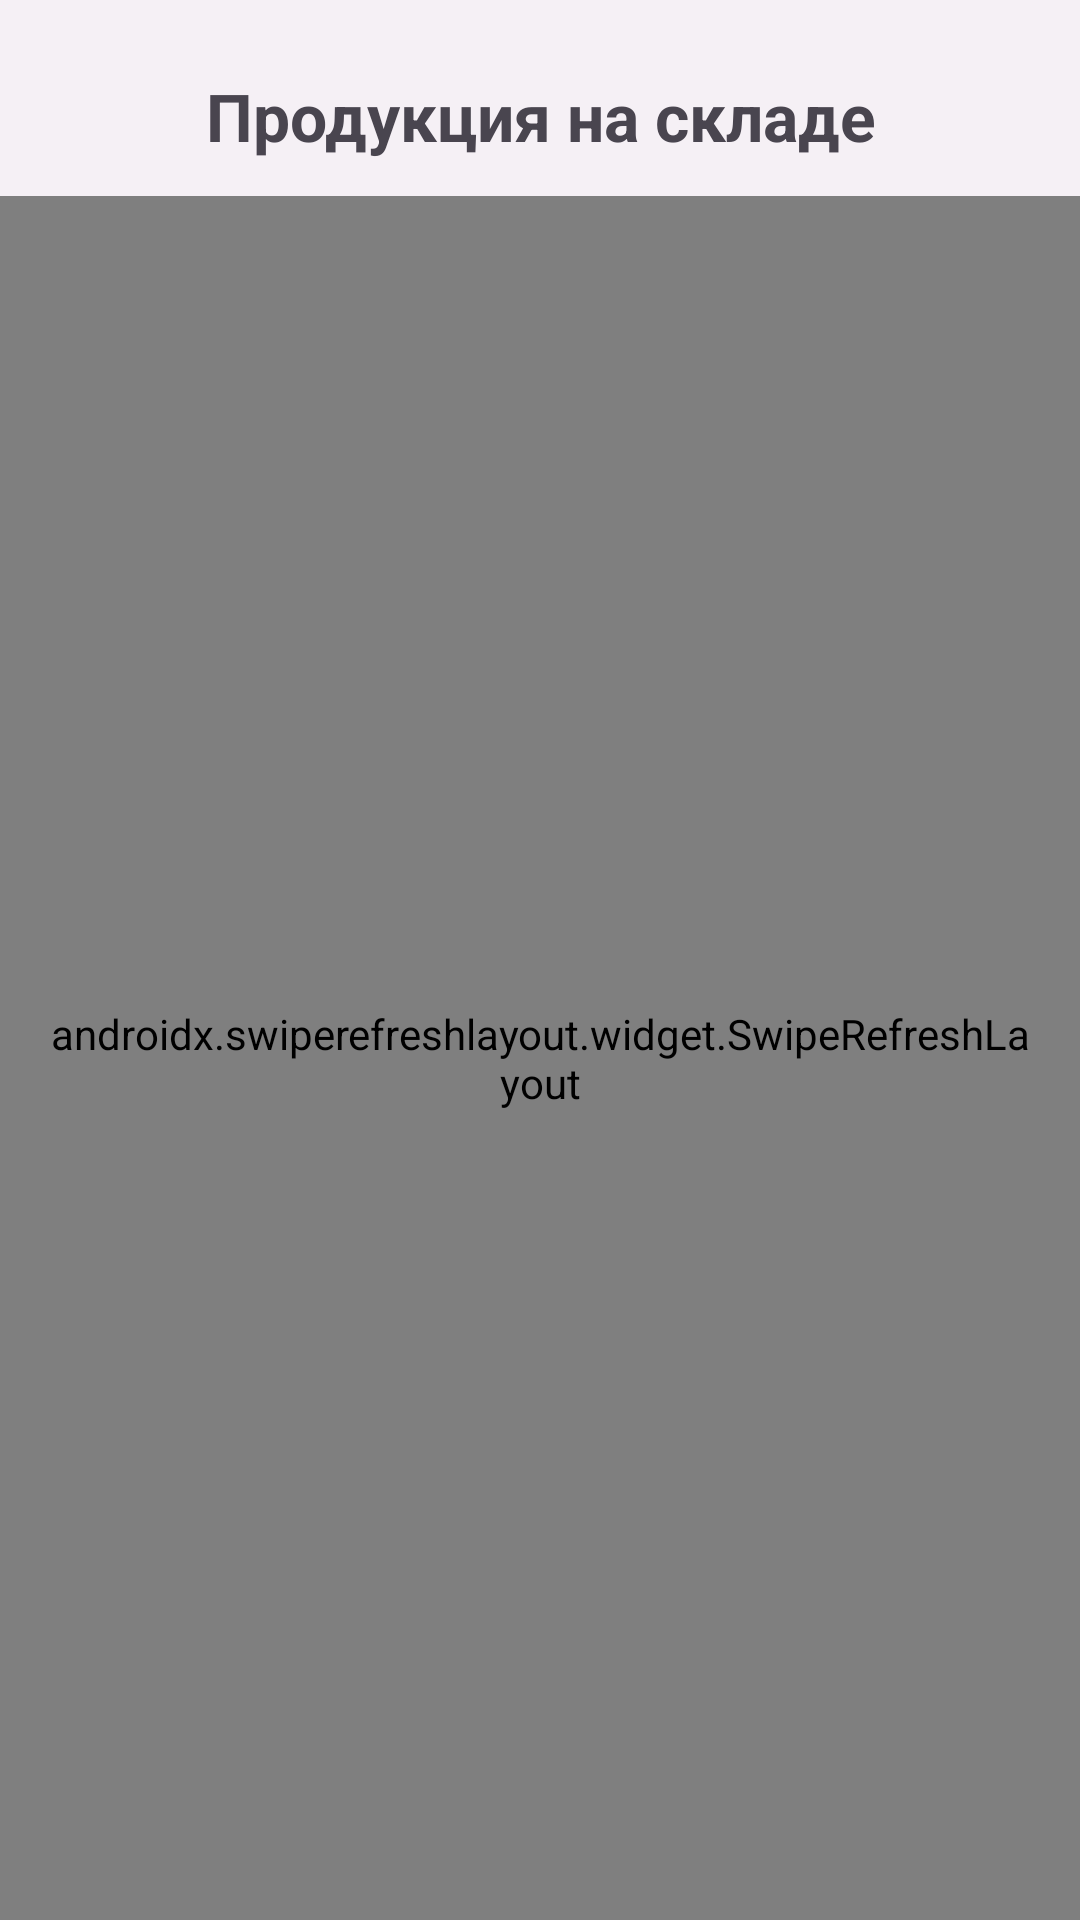

Here is an Android app screen rendered from its layout file. Give the layout XML and the strings, colors and styles it references.
<!-- AndroidManifest.xml: application theme Theme.FkClient -->
<!-- res/layout/fragment_products_storage.xml -->
<?xml version="1.0" encoding="utf-8"?>
<androidx.constraintlayout.widget.ConstraintLayout xmlns:android="http://schemas.android.com/apk/res/android"
    xmlns:app="http://schemas.android.com/apk/res-auto"
    xmlns:tools="http://schemas.android.com/tools"
    android:layout_width="match_parent"
    android:layout_height="match_parent"
    tools:context=".activity.StorageFragment">

    <TextView
        android:id="@+id/tvStatsTitle"
        android:layout_width="0dp"
        android:layout_height="wrap_content"
        android:layout_marginStart="16dp"
        android:layout_marginEnd="16dp"
        android:gravity="center"
        android:paddingTop="24dp"
        android:text="@string/products_storage"
        android:textSize="22sp"
        android:textStyle="bold"
        app:layout_constraintEnd_toEndOf="parent"
        app:layout_constraintStart_toStartOf="parent"
        app:layout_constraintTop_toTopOf="parent" />

    <TextView
        android:id="@+id/tvEmptyStorage"
        android:layout_width="0dp"
        android:layout_height="wrap_content"
        android:layout_margin="16dp"
        android:gravity="center"
        android:text="@string/no_products_in_storage"
        android:textSize="16sp"
        android:visibility="gone"
        app:layout_constraintTop_toBottomOf="@id/tvStatsTitle"
        app:layout_constraintStart_toStartOf="parent"
        app:layout_constraintEnd_toEndOf="parent"
        app:layout_constraintBottom_toBottomOf="parent" />

    <androidx.swiperefreshlayout.widget.SwipeRefreshLayout
        android:id="@+id/swipeRefreshStats"
        android:layout_width="0dp"
        android:layout_height="0dp"
        android:paddingStart="16dp"
        android:layout_marginTop="12dp"
        android:paddingEnd="16dp"
        app:layout_constraintTop_toBottomOf="@id/tvStatsTitle"
        app:layout_constraintStart_toStartOf="parent"
        app:layout_constraintEnd_toEndOf="parent"
        app:layout_constraintBottom_toBottomOf="parent">

        <androidx.recyclerview.widget.RecyclerView
            android:id="@+id/rvProductsStats"
            android:layout_width="match_parent"
            android:layout_height="match_parent"
            android:layout_marginTop="12dp"
            android:layout_marginBottom="12dp"
            tools:listitem="@layout/item_storage" />

    </androidx.swiperefreshlayout.widget.SwipeRefreshLayout>

</androidx.constraintlayout.widget.ConstraintLayout>
<!-- res/layout/item_storage.xml (included above) -->
<?xml version="1.0" encoding="utf-8"?>
<com.google.android.material.card.MaterialCardView xmlns:android="http://schemas.android.com/apk/res/android"
    xmlns:app="http://schemas.android.com/apk/res-auto"
    xmlns:tools="http://schemas.android.com/tools"
    android:layout_width="match_parent"
    android:layout_height="wrap_content"
    android:backgroundTint="@android:color/transparent"
    app:cardCornerRadius="8dp"
    app:cardPreventCornerOverlap="true"
    app:cardUseCompatPadding="true"
    app:strokeColor="@color/brand_blue"
    app:strokeWidth="1dp">

    <LinearLayout
        android:layout_width="match_parent"
        android:layout_height="wrap_content"
        android:background="@drawable/bg_card"
        android:orientation="vertical"
        android:padding="12dp">

        
        <TextView
            android:id="@+id/tvWorkProcess"
            android:layout_width="wrap_content"
            android:layout_height="wrap_content"
            android:textSize="16sp"
            android:textStyle="bold"
            tools:text="УФ-20-30" />

        
        <TextView
            android:id="@+id/tvPackagingCount"
            android:layout_width="match_parent"
            android:layout_height="wrap_content"
            android:layout_marginTop="4dp"
            android:textSize="14sp"
            android:textStyle="bold"
            tools:text="Всего: 12 упаковок" />

        
        <TextView
            android:id="@+id/tvModuleCount"
            android:layout_width="match_parent"
            android:layout_height="wrap_content"
            android:layout_marginTop="2dp"
            android:textColor="@color/brand_blue"
            android:textSize="14sp"
            tools:text="Всего: 144 модуля" />

        
        <LinearLayout
            android:layout_width="match_parent"
            android:layout_height="wrap_content"
            android:layout_marginTop="4dp"
            android:orientation="horizontal" />

    </LinearLayout>

</com.google.android.material.card.MaterialCardView>
<!-- resources referenced by this layout -->
<resources>
  <color name="brand_blue">#24A0ED</color>
  <!-- drawable bg_card (drawable) -->
  <?xml version="1.0" encoding="utf-8"?>
  <shape xmlns:android="http://schemas.android.com/apk/res/android"
      android:shape="rectangle">
  
      <solid android:color="@color/bg_card" />
      <corners android:radius="10dp" />
      <padding
          android:left="8dp"
          android:top="8dp"
          android:right="8dp"
          android:bottom="8dp" />
      <stroke
          android:width="1dp"
          android:color="#FFDDDDDD" />
  </shape>
  <string name="no_products_in_storage">Нет упакованных товаров для отгрузки!</string>
  <string name="products_storage">Продукция на складе</string>
  <style name="Theme.FkClient" parent="Base.Theme.FkClient" />
  <color name="bg_card">#FFFFFF</color>
  <style name="Base.Theme.FkClient" parent="Theme.Material3.DayNight.NoActionBar">
          
          <item name="colorPrimary">@color/brand_blue</item>
          <item name="colorOnPrimary">@android:color/white</item>
  
          
          <item name="colorSecondary">@color/brand_blue_dark</item>
  
          
          <item name="android:windowBackground">@color/bg_app</item>
          <item name="colorSurface">@color/bg_card</item>
      </style>
  <color name="brand_blue_dark">#0D75C9</color>
  <color name="bg_app">#F5F0F5</color>
</resources>
